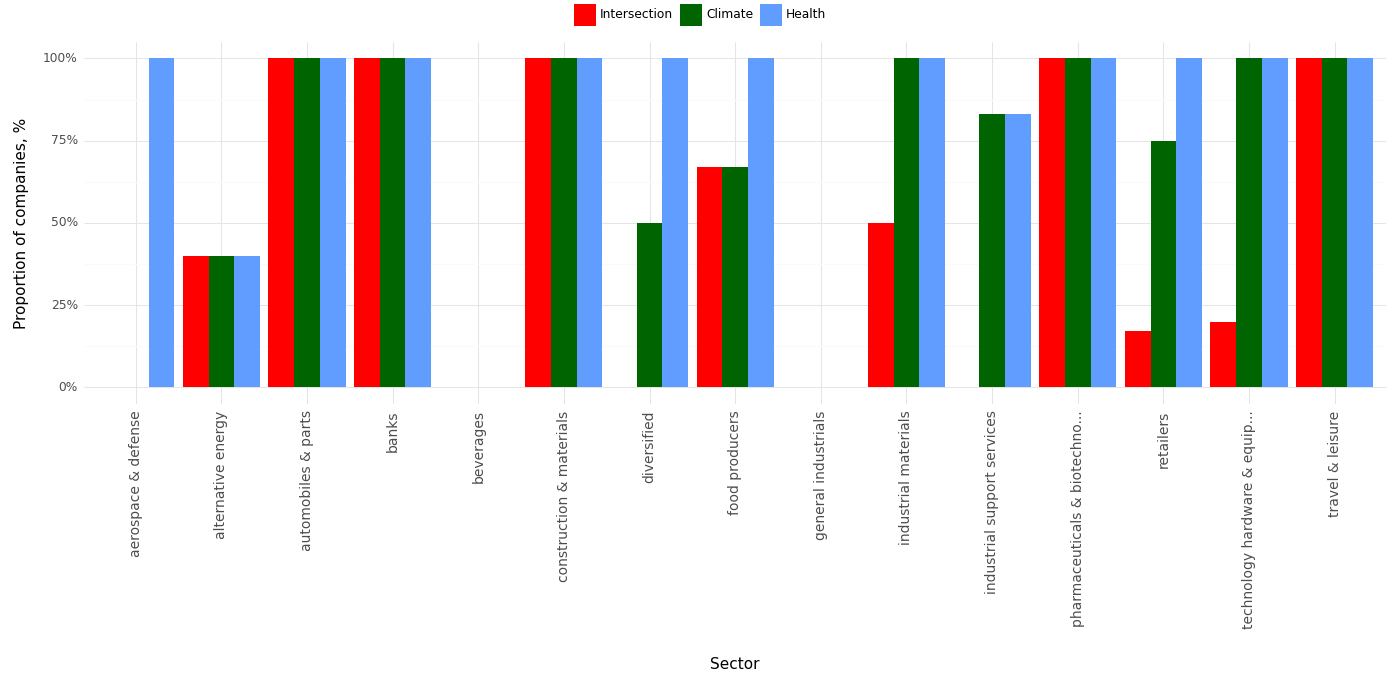

Data behind this chart, as committed beside it:
, Sector, Climate, Health, Intersection, Year
0, aerospace & defense, 0.0, 1.0, 0.0, 2023
1, alternative energy, 0.4, 0.4, 0.4, 2023
2, automobiles & parts, 1.0, 1.0, 1.0, 2023
3, banks, 1.0, 1.0, 1.0, 2023
4, beverages, 0.0, 0.0, 0.0, 2023
5, construction & materials, 1.0, 1.0, 1.0, 2023
6, diversified, 0.5, 1.0, 0.0, 2023
7, food producers, 0.67, 1.0, 0.67, 2023
8, general industrials, 0.0, 0.0, 0.0, 2023
9, industrial materials, 1.0, 1.0, 0.5, 2023
10, industrial support services, 0.83, 0.83, 0.0, 2023
11, pharmaceuticals & biotechno..., 1.0, 1.0, 1.0, 2023
12, retailers, 0.75, 1.0, 0.17, 2023
13, technology hardware & equip..., 1.0, 1.0, 0.2, 2023
14, travel & leisure, 1.0, 1.0, 1.0, 2023
